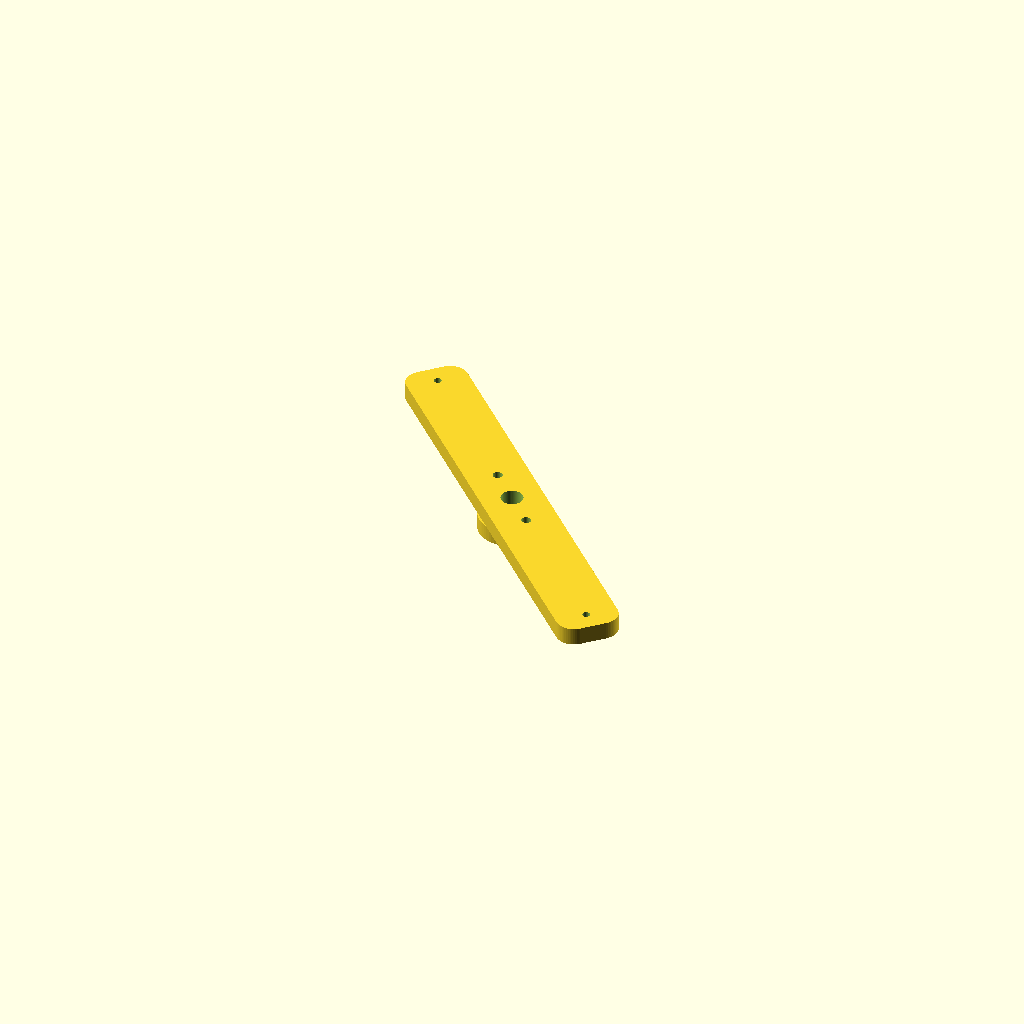
Cell 1: the model at its default parameters.
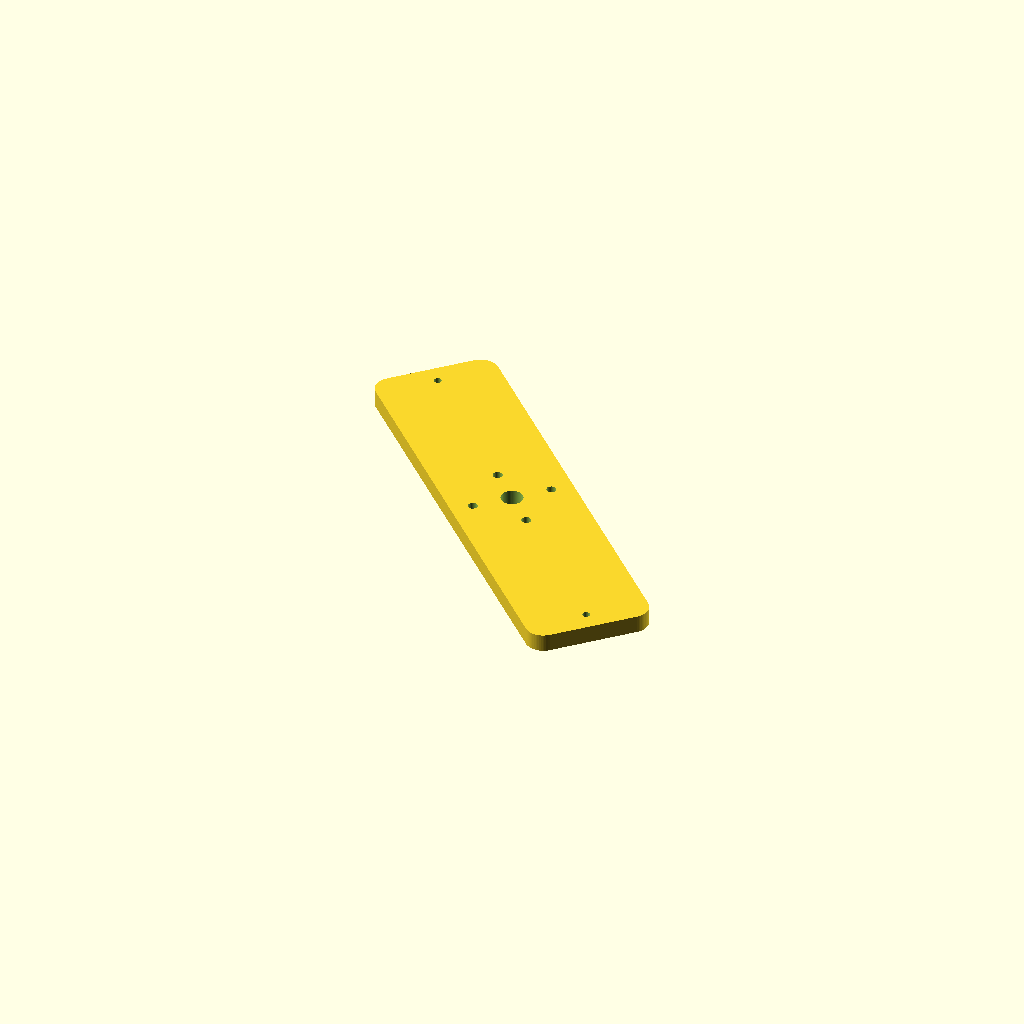
Cell 2: bar_w = 56 (everything else at default).
One fixed orthographic camera (rotation 55°, 0°, 25°; colour scheme Cornfield) for every cell.
Source of the model, champions/runners-2026-10-13/gen-cc-dual-rotor-8p12c-bx-retrofit-r71/endbell_rear.scad:
// Gen-CC — rear BEARING BRIDGE (bar endbell, 2026-10-10): a 608 boss on a 28 mm wide bar that spans the
// two frame rods at 135 deg and 135+180 deg (R = flange_bolt_r). The front bridge uses the rods at 45/225 deg, the rear
// bridge the rods at 135/315 deg, so the two bridges cross at 90 deg and the stator is held at 4 points.
// A bar instead of a full disc is what lets this big-ring kit fit ONE 410 mm plate. Print flat face DOWN (boss up, no supports).
// Brace holes (temporary M4 jack rods, R = brace_r) sit on the bar axis.
include <parameters.scad>;
$fn = 64;
bar_w = 28;
bar_len = 2 * (flange_bolt_r + 9);
module bar_2d() { offset(r=8) offset(delta=-8) square([bar_len, bar_w], center=true); }
difference() {
    rotate([0, 0, 135]) union() {
        linear_extrude(endbell_thick) bar_2d();
        translate([0, 0, -bearing_h + 0.01]) cylinder(d=30, h=bearing_h);
    }
    translate([0, 0, -bearing_h - 0.1]) cylinder(d=endbell_shaft_clear, h=50);
    translate([0, 0, -bearing_h - 0.02]) cylinder(d=bearing_d, h=bearing_h);
    for (s = [0, 180]) rotate([0, 0, 135 + s]) translate([flange_bolt_r, 0, -20]) cylinder(d=m3_clear, h=60);
    for (a = brace_angles) translate([brace_r*cos(a), brace_r*sin(a), -20]) cylinder(d=brace_d, h=50);
}
Parameter table extracted from the source (name, type, default, range or options):
bar_w: number, default 28
